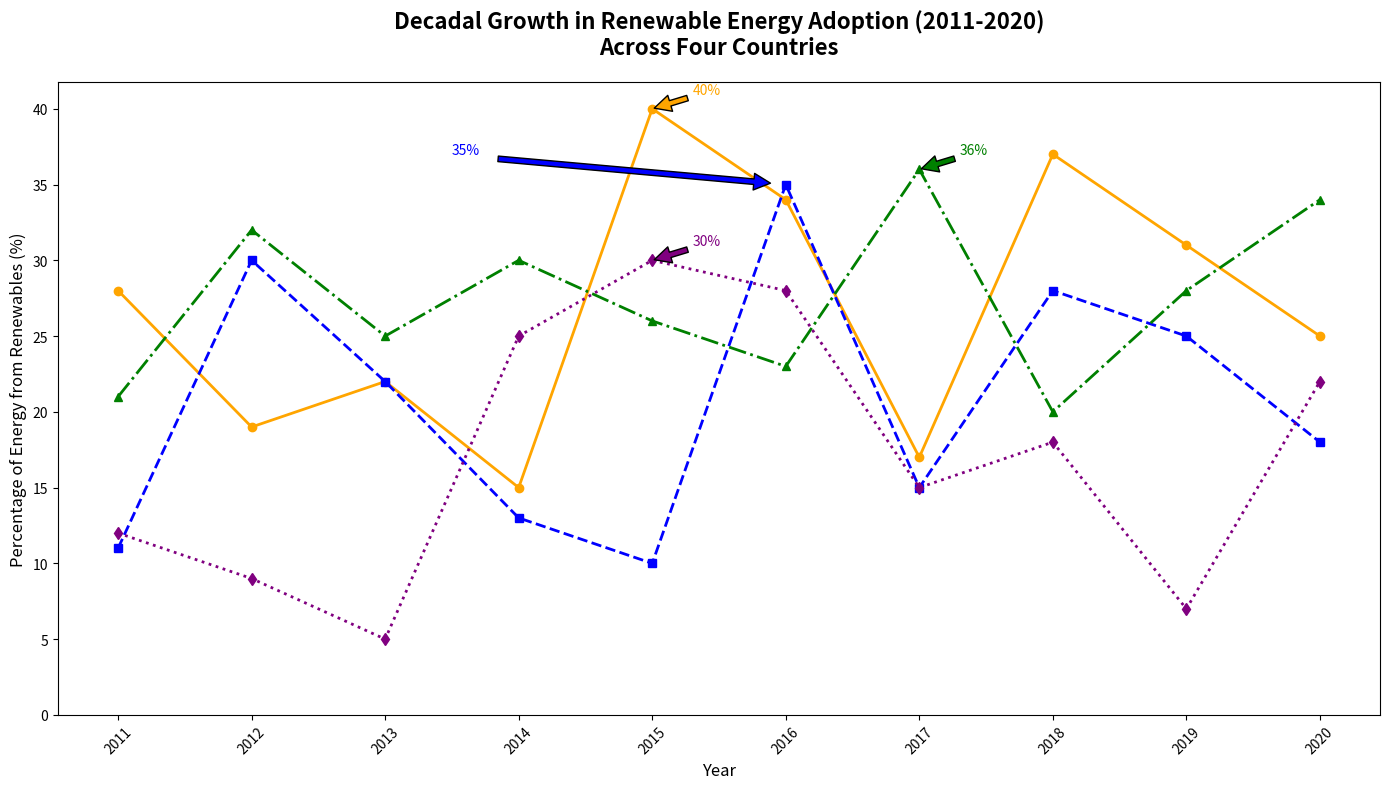

Recreate this plot in Python.
import matplotlib.pyplot as plt
import numpy as np

years = np.arange(2011, 2021)

# Randomly altered content within each data group while preserving the original dimensional structure
solarlandia_renewables = [28, 19, 22, 15, 40, 34, 17, 37, 31, 25]  # shuffled
windtopia_renewables = [11, 30, 22, 13, 10, 35, 15, 28, 25, 18]  # shuffled
hydroville_renewables = [21, 32, 25, 30, 26, 23, 36, 20, 28, 34]  # shuffled
geothermia_renewables = [12, 9, 5, 25, 30, 28, 15, 18, 7, 22]  # shuffled

plt.figure(figsize=(14, 8))

plt.plot(years, solarlandia_renewables, marker='o', linestyle='-', linewidth=2, color='orange')
plt.plot(years, windtopia_renewables, marker='s', linestyle='--', linewidth=2, color='blue')
plt.plot(years, hydroville_renewables, marker='^', linestyle='-.', linewidth=2, color='green')
plt.plot(years, geothermia_renewables, marker='d', linestyle=':', linewidth=2, color='purple')

plt.title("Decadal Growth in Renewable Energy Adoption (2011-2020)\nAcross Four Countries", fontsize=16, fontweight='bold', pad=20)
plt.xlabel('Year', fontsize=12)
plt.ylabel('Percentage of Energy from Renewables (%)', fontsize=12)
plt.xticks(years, rotation=45)
plt.yticks(np.arange(0, 45, 5))

max_solarlandia = max(solarlandia_renewables)
max_windtopia = max(windtopia_renewables)
max_hydroville = max(hydroville_renewables)
max_geothermia = max(geothermia_renewables)

plt.annotate(f'{max_solarlandia}%', xy=(years[np.argmax(solarlandia_renewables)], max_solarlandia), 
             xytext=(years[np.argmax(solarlandia_renewables)]+0.3, max_solarlandia+1),
             arrowprops=dict(facecolor='orange', shrink=0.05), fontsize=10, color='orange')
plt.annotate(f'{max_windtopia}%', xy=(years[np.argmax(windtopia_renewables)], max_windtopia), 
             xytext=(years[np.argmax(windtopia_renewables)]-2.5, max_windtopia+2),
             arrowprops=dict(facecolor='blue', shrink=0.05), fontsize=10, color='blue')
plt.annotate(f'{max_hydroville}%', xy=(years[np.argmax(hydroville_renewables)], max_hydroville), 
             xytext=(years[np.argmax(hydroville_renewables)]+0.3, max_hydroville+1),
             arrowprops=dict(facecolor='green', shrink=0.05), fontsize=10, color='green')
plt.annotate(f'{max_geothermia}%', xy=(years[np.argmax(geothermia_renewables)], max_geothermia), 
             xytext=(years[np.argmax(geothermia_renewables)]+0.3, max_geothermia+1),
             arrowprops=dict(facecolor='purple', shrink=0.05), fontsize=10, color='purple')

plt.tight_layout()
plt.show()
